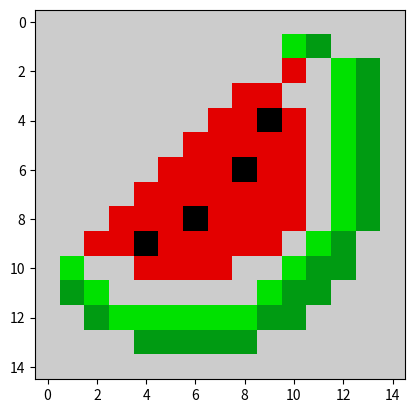

Recreate this plot in Python.
import matplotlib
import matplotlib.pyplot as plt

data = [[10, 10, 10, 10, 10, 10, 10, 10, 10, 10, 10, 10, 10, 10, 10],
        [10, 10, 10, 10, 10, 10, 10, 10, 10, 10, 6, 5, 10, 10, 10],
        [10, 10, 10, 10, 10, 10, 10, 10, 10, 10, 9, 10, 6, 5, 10, ],
        [10, 10, 10, 10, 10, 10, 10, 10, 9, 9, 10, 10, 6, 5, 10],
        [10, 10, 10, 10, 10, 10, 10, 9, 9, 1, 9, 10, 6, 5, 10],
        [10, 10, 10, 10, 10, 10, 9, 9, 9, 9, 9, 10, 6, 5, 10],
        [10, 10, 10, 10, 10, 9, 9, 9, 1, 9, 9, 10, 6, 5, 10],
        [10, 10, 10, 10, 9, 9, 9, 9, 9, 9, 9, 10, 6, 5, 10],
        [10, 10, 10, 9, 9, 9, 1, 9, 9, 9, 9, 10, 6, 5, 10],
        [10, 10, 9, 9, 1, 9, 9, 9, 9, 9, 10, 6, 5, 10, 10],
        [10, 6, 10, 10, 9, 9, 9, 9, 10, 10, 6, 5, 5, 10, 10],
        [10, 5, 6, 10, 10, 10, 10, 10, 10, 6, 5, 5, 10, 10, 10],
        [10, 10, 5, 6, 6, 6, 6, 6, 6, 5, 5, 10, 10, 10, 10],
        [10, 10, 10, 10, 5, 5, 5, 5, 5, 10, 10, 10, 10, 10, 10],
        [10, 10, 10, 10, 10, 10, 10, 10, 10, 10, 10, 10, 10, 10, 10]
        
       ]
        


plt.imshow(data, cmap = "nipy_spectral")
plt.show()

